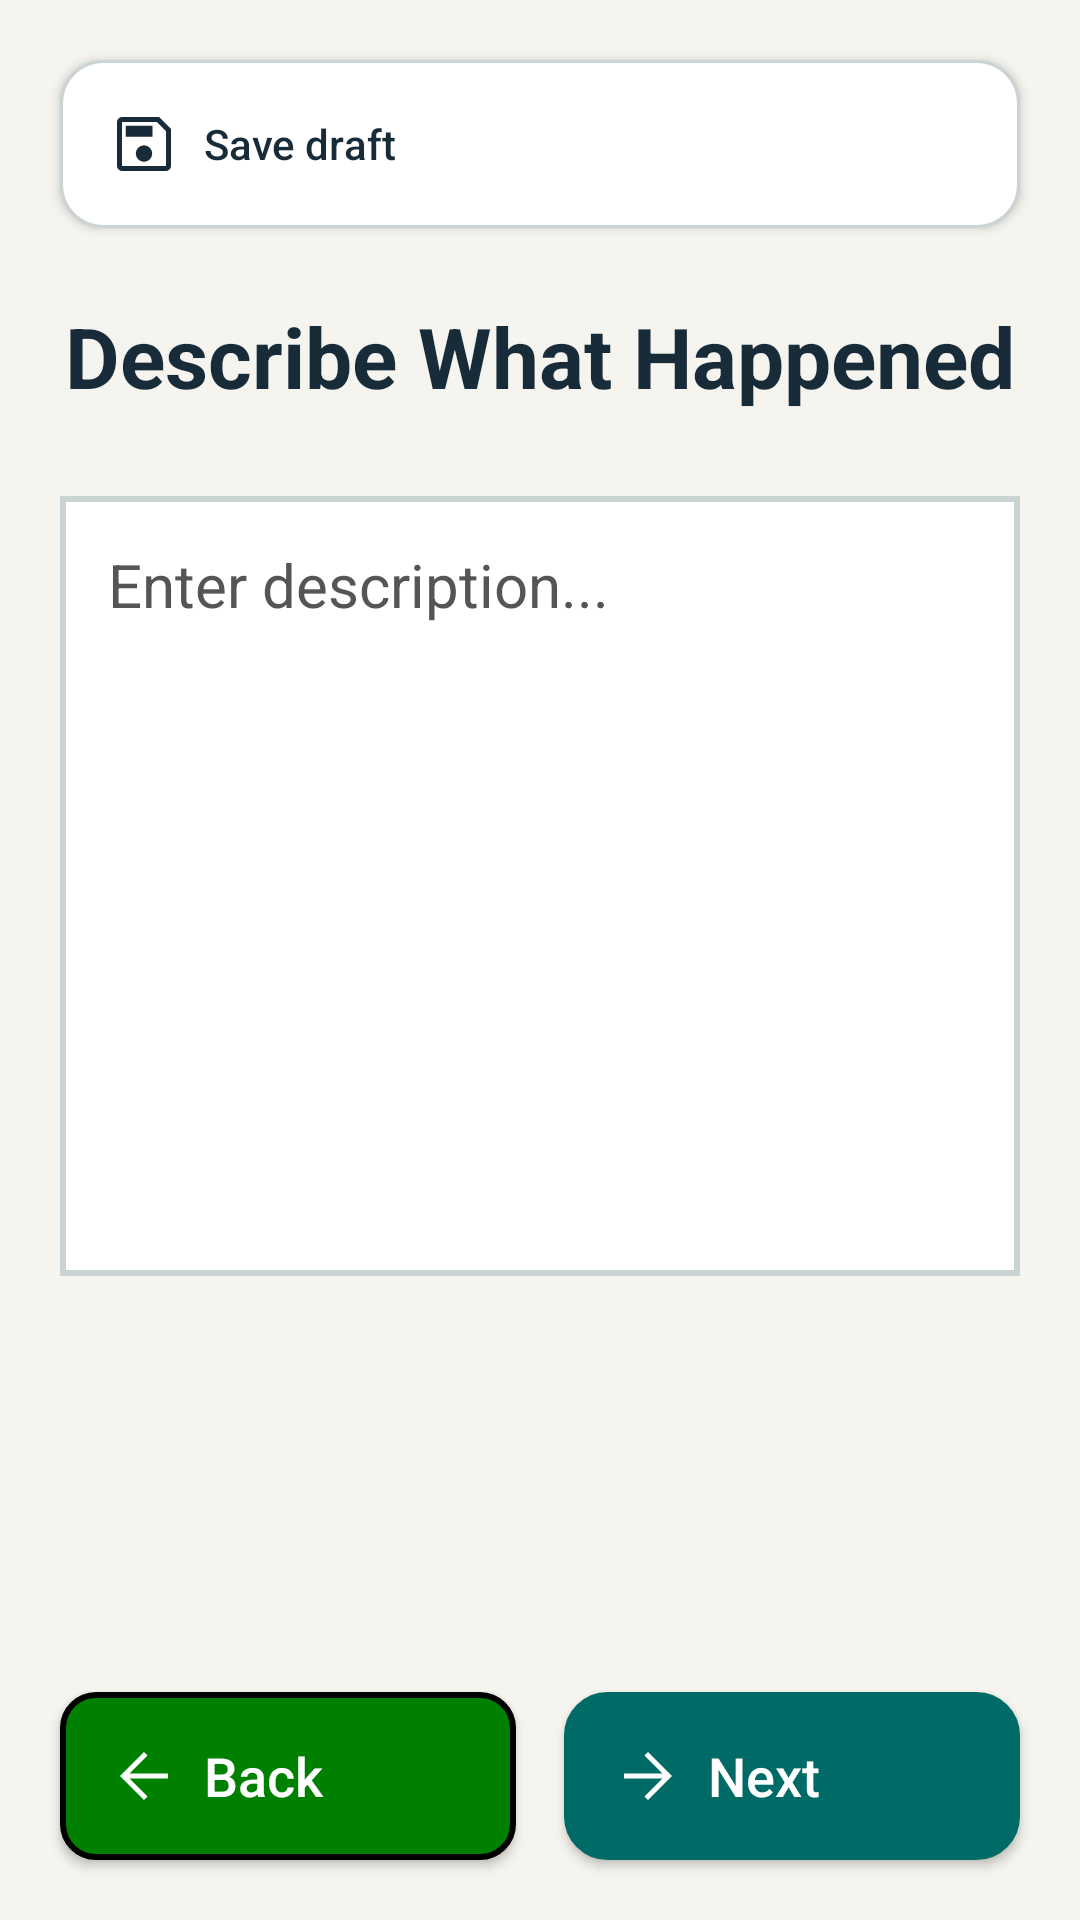

This screen was rendered from an Android layout file. Write that file and the resources it references.
<!-- AndroidManifest.xml: application theme Theme.JavaReportingSystem -->
<!-- res/layout/activity_report_description.xml -->
<?xml version="1.0" encoding="utf-8"?>
<androidx.constraintlayout.widget.ConstraintLayout xmlns:android="http://schemas.android.com/apk/res/android"
    xmlns:app="http://schemas.android.com/apk/res-auto"
    xmlns:tools="http://schemas.android.com/tools"
    android:id="@+id/main"
    android:layout_width="match_parent"
    android:layout_height="match_parent"
    android:background="@color/safety_background"
    tools:context=".ui.ReportDescriptionActivity">

    <androidx.constraintlayout.widget.Guideline
        android:id="@+id/bottomGuide"
        android:layout_width="wrap_content"
        android:layout_height="wrap_content"
        android:orientation="vertical"
        app:layout_constraintGuide_percent="0.5" />

    <Button
        android:id="@+id/btnBack"
        android:layout_width="0dp"
        android:layout_height="56dp"
        android:layout_marginStart="20dp"
        android:background="@drawable/back_button"
        android:text="@string/back"
        android:textAllCaps="false"
        android:textColor="@color/safety_on_action"
        android:textSize="18sp"
        app:layout_constraintStart_toStartOf="parent"
                app:backgroundTint="@null"
        android:drawableStart="@drawable/ic_ms_arrow_back"
        android:drawableTint="@color/safety_on_action"
        android:drawablePadding="8dp"
        android:gravity="center_vertical|start"
        android:paddingStart="16dp"
        android:paddingEnd="16dp"
        android:layout_marginEnd="8dp"
        android:layout_marginBottom="20dp"
        app:layout_constraintBottom_toBottomOf="parent"
        app:layout_constraintEnd_toStartOf="@id/bottomGuide" />

    <Button
        android:id="@+id/btnSaveDraft"
        android:layout_width="0dp"
        android:layout_height="56dp"
        android:layout_marginStart="20dp"
        android:layout_marginEnd="20dp"
        android:background="@drawable/outline_button"
        android:text="@string/save_as_draft"
        android:textAllCaps="false"
        android:textColor="@color/safety_text"
        android:textSize="14sp"
        android:minWidth="0dp"
        android:paddingStart="16dp"
        android:paddingEnd="16dp"
        app:backgroundTint="@null"
        app:layout_constraintEnd_toEndOf="parent"
        android:drawableStart="@drawable/ic_ms_save"
        android:drawableTint="@color/safety_text"
        android:drawablePadding="8dp"
        android:gravity="center_vertical|start"
        android:layout_marginTop="20dp"
        app:layout_constraintStart_toStartOf="parent"
        app:layout_constraintTop_toTopOf="parent" />



    <ScrollView
        android:id="@+id/descriptionContent"
        android:layout_width="0dp"
        android:layout_height="0dp"
        android:fillViewport="true"
        app:layout_constraintBottom_toTopOf="@id/btnNext"
        app:layout_constraintEnd_toEndOf="parent"
        app:layout_constraintStart_toStartOf="parent"
        app:layout_constraintTop_toBottomOf="@id/btnSaveDraft">

        <LinearLayout
            android:layout_width="match_parent"
            android:layout_height="wrap_content"
            android:orientation="vertical"
            android:paddingStart="20dp"
            android:paddingTop="24dp"
            android:paddingEnd="20dp"
            android:paddingBottom="20dp">

            <TextView
                android:id="@+id/tvHeading"
                android:layout_width="match_parent"
                android:layout_height="wrap_content"
                android:fontFamily="sans-serif"
                android:gravity="center"
                android:text="Describe What Happened"
                android:textColor="@color/safety_text"
                android:textSize="28sp"
                android:textStyle="bold" />

            <EditText
                android:id="@+id/txtDescription"
                android:layout_width="match_parent"
                android:layout_height="wrap_content"
                android:layout_marginTop="28dp"
                android:background="@drawable/description_border"
                android:gravity="top|start"
                android:hint="Enter description..."
                android:inputType="textMultiLine|textCapSentences"
                android:minHeight="260dp"
                android:padding="16dp"
                android:scrollbars="vertical"
                android:textColor="@color/safety_text"
                android:textColorHint="#555555"
                android:textSize="20sp" />
        </LinearLayout>
    </ScrollView>

    <Button
        android:id="@+id/btnNext"
        android:layout_width="0dp"
        android:layout_height="56dp"
        android:layout_marginEnd="20dp"
        android:layout_marginBottom="20dp"
        android:background="@drawable/next_button"
        android:text="@string/next"
        android:textAllCaps="false"
        android:textColor="@color/safety_on_action"
        android:textSize="18sp"
        app:layout_constraintBottom_toBottomOf="parent"
        app:layout_constraintEnd_toEndOf="parent"
                app:backgroundTint="@null"
        android:drawableStart="@drawable/ic_ms_arrow_forward"
        android:drawableTint="@color/safety_on_action"
        android:drawablePadding="8dp"
        android:gravity="center_vertical|start"
        android:paddingStart="16dp"
        android:paddingEnd="16dp"
        android:layout_marginStart="8dp"
        app:layout_constraintStart_toStartOf="@id/bottomGuide" />
</androidx.constraintlayout.widget.ConstraintLayout>
<!-- resources referenced by this layout -->
<resources>
  <color name="safety_background">#F5F4EF</color>
  <color name="safety_on_action">#FFFFFF</color>
  <color name="safety_text">#182B39</color>
  <!-- drawable back_button (drawable) -->
  <?xml version="1.0" encoding="utf-8"?>
  <shape xmlns:android="http://schemas.android.com/apk/res/android"
      android:shape="rectangle">
  
      <solid android:color="#008000" />
  
      <stroke
          android:width="2dp"
          android:color="#000000" />
  
      <corners android:radius="11dp" />
  
  </shape>
  <!-- drawable description_border (drawable) -->
  <?xml version="1.0" encoding="utf-8"?>
  <shape xmlns:android="http://schemas.android.com/apk/res/android"
      android:shape="rectangle">
  
      <solid android:color="@color/safety_surface" />
  
      <stroke
          android:width="2dp"
          android:color="@color/safety_border" />
  
      <corners android:radius="0dp" />
  
  </shape>
  <!-- drawable ic_ms_arrow_back (drawable) -->
  <vector xmlns:android="http://schemas.android.com/apk/res/android"
      android:width="24dp"
      android:height="24dp"
      android:viewportWidth="960"
      android:viewportHeight="960"
      android:autoMirrored="true">
    <path
        android:fillColor="@color/safety_text"
        android:pathData="M287,513.33L527,753.33L480,800L160,480L480,160L527,206.67L287,446.67L800,446.67L800,513.33L287,513.33Z"/>
  </vector>
  <!-- drawable ic_ms_arrow_forward (drawable) -->
  <vector xmlns:android="http://schemas.android.com/apk/res/android"
      android:width="24dp"
      android:height="24dp"
      android:viewportWidth="960"
      android:viewportHeight="960"
      android:autoMirrored="true">
    <path
        android:fillColor="@color/safety_text"
        android:pathData="M673,513.33L160,513.33L160,446.67L673,446.67L433,206.67L480,160L800,480L480,800L433,753.33L673,513.33Z"/>
  </vector>
  <!-- drawable next_button (drawable) -->
  <?xml version="1.0" encoding="utf-8"?>
  <shape xmlns:android="http://schemas.android.com/apk/res/android" android:shape="rectangle">
      <solid android:color="@color/safety_action" />
      <stroke android:width="1dp" android:color="@color/safety_action" />
      <corners android:radius="14dp" />
  </shape>
  <!-- drawable outline_button (drawable) -->
  <?xml version="1.0" encoding="utf-8"?>
  <shape xmlns:android="http://schemas.android.com/apk/res/android" android:shape="rectangle">
      <solid android:color="@color/safety_surface" />
      <stroke android:width="1dp" android:color="@color/safety_border" />
      <corners android:radius="14dp" />
  </shape>
  <string name="back">Back</string>
  <string name="next">Next</string>
  <string name="save_as_draft">Save draft</string>
  <style name="Theme.JavaReportingSystem" parent="Base.Theme.JavaReportingSystem" />
  <color name="safety_surface">#FFFFFF</color>
  <color name="safety_border">#CAD5D3</color>
  <color name="safety_action">#006B66</color>
  <style name="Base.Theme.JavaReportingSystem" parent="Theme.AppCompat.Light.NoActionBar">
          <item name="colorPrimary">@color/safety_action</item>
          <item name="colorOnPrimary">@color/safety_on_action</item>
          <item name="colorSurface">@color/safety_surface</item>
          <item name="colorOnSurface">@color/safety_text</item>
          <item name="android:colorAccent">@color/safety_action</item>
          <item name="android:windowBackground">@color/safety_background</item>
          <item name="android:statusBarColor">@color/safety_background</item>
          <item name="android:navigationBarColor">@color/safety_background</item>
          <item name="android:windowLightStatusBar">true</item>
      </style>
</resources>
